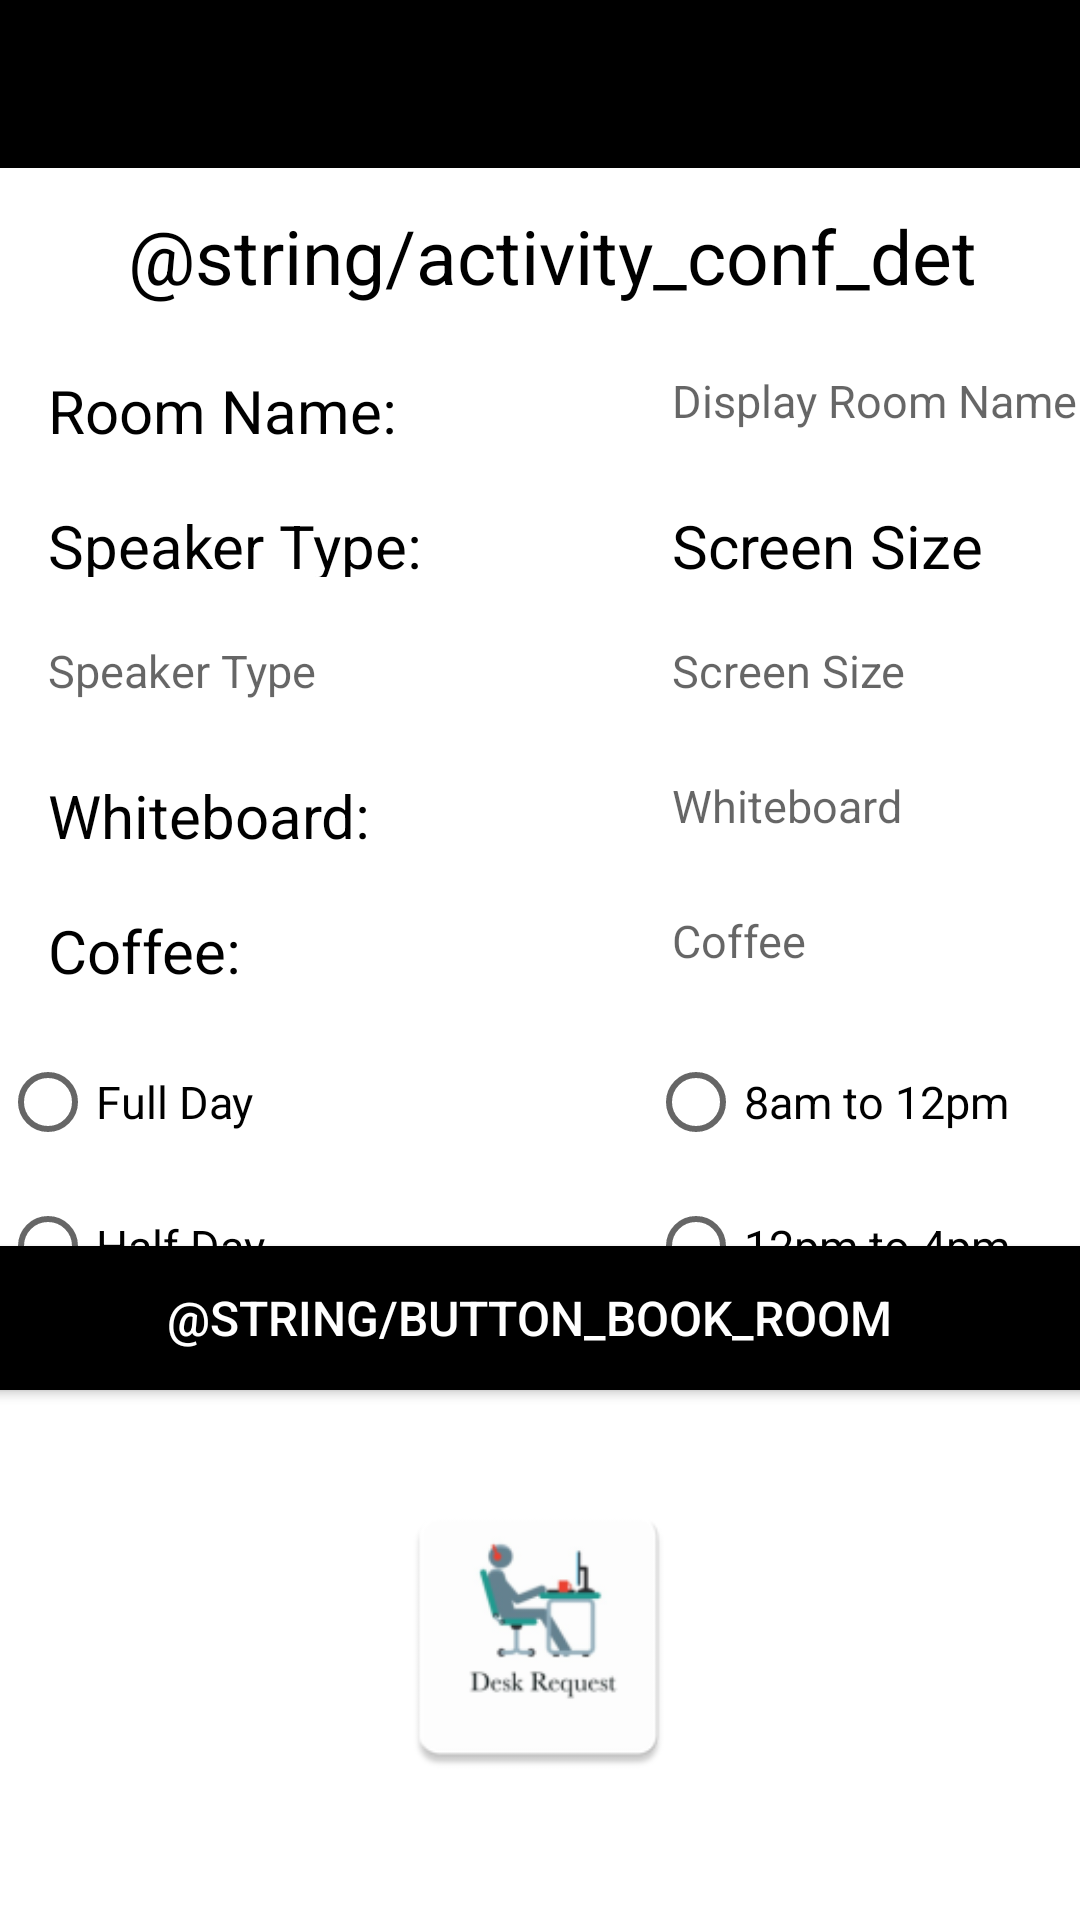

Reconstruct the res/layout file that produces this screen, plus the resources it refers to.
<!-- AndroidManifest.xml: application theme AppTheme -->
<!-- res/layout/activity_conf_details.xml -->
<?xml version="1.0" encoding="utf-8"?>
<androidx.constraintlayout.widget.ConstraintLayout xmlns:android="http://schemas.android.com/apk/res/android"
    xmlns:app="http://schemas.android.com/apk/res-auto"
    xmlns:tools="http://schemas.android.com/tools"
    android:layout_width="match_parent"
    android:layout_height="match_parent"
    android:layout_gravity="center"
    tools:context="org.wit.deskrequest.views.desk.DeskView">

  <RelativeLayout
      android:layout_width="match_parent"
      android:layout_height="wrap_content"
      app:layout_constraintBottom_toBottomOf="parent"
      app:layout_constraintTop_toTopOf="parent"
      app:layout_constraintVertical_bias="0.0"
      tools:layout_editor_absoluteX="-16dp">

    <com.google.android.material.appbar.AppBarLayout
        android:id="@+id/appBarLayout"
        android:layout_width="match_parent"
        android:layout_height="wrap_content"
        android:background="@color/colorPrimary"
        android:fitsSystemWindows="true"
        app:elevation="0dip"
        app:theme="@style/ThemeOverlay.AppCompat.Dark.ActionBar">

      <androidx.appcompat.widget.Toolbar
          android:id="@+id/toolbar"
          android:layout_width="match_parent"
          android:layout_height="wrap_content"
          app:titleTextColor="@color/colorText" />

    </com.google.android.material.appbar.AppBarLayout>


    <androidx.constraintlayout.widget.ConstraintLayout
        android:layout_width="match_parent"
        android:layout_height="wrap_content"
        android:layout_alignTop="@+id/appBarLayout"
        android:layout_alignParentBottom="true"
        android:layout_marginTop="11dp"
        android:layout_marginBottom="-11dp">


      <Button
          android:id="@+id/bookConf"
          android:layout_width="379dp"
          android:layout_height="wrap_content"
          android:layout_marginTop="80dp"
          android:layout_marginEnd="8dp"
          android:background="@color/colorPrimaryDark"
          android:paddingTop="8dp"
          android:paddingBottom="8dp"
          android:text="@string/button_book_room"
          android:textColor="@color/colorText"
          android:textSize="16sp"
          app:layout_constraintEnd_toEndOf="parent"
          app:layout_constraintStart_toStartOf="parent"
          app:layout_constraintTop_toBottomOf="@+id/coffeeField" />

      <TextView
          android:id="@+id/confInfo"
          android:layout_width="match_parent"
          android:layout_height="50dp"
          android:layout_marginStart="8dp"
          android:layout_marginTop="60dp"
          android:autofillHints=""
          android:gravity="center_horizontal"
          android:maxLength="25"
          android:maxLines="1"
          android:padding="8dp"
          android:text="@string/activity_conf_details"
          android:textColor="@color/colorPrimaryDark"
          android:textSize="25sp"
          app:layout_constraintStart_toStartOf="parent"
          app:layout_constraintTop_toTopOf="parent" />

      <TextView
          android:id="@+id/confName"
          android:layout_width="200dp"
          android:layout_height="40dp"
          android:layout_marginStart="8dp"
          android:layout_marginTop="5dp"
          android:autofillHints=""
          android:maxLength="25"
          android:maxLines="1"
          android:padding="8dp"
          android:text="Room Name: "
          android:textColor="@color/colorPrimaryDark"
          android:textSize="20sp"
          app:layout_constraintStart_toStartOf="parent"
          app:layout_constraintTop_toBottomOf="@id/confInfo" />

      <TextView
          android:id="@+id/confNameField"
          android:layout_width="200dp"
          android:layout_height="40dp"
          android:layout_marginStart="8dp"
          android:layout_marginTop="5dp"
          android:autofillHints=""
          android:hint="Display Room Name"
          android:maxLength="25"
          android:maxLines="1"
          android:padding="8dp"
          android:textColor="@color/colorBotNavText"
          android:textSize="15sp"
          app:layout_constraintStart_toEndOf="@id/confName"
          app:layout_constraintTop_toBottomOf="@id/confInfo" />

      <TextView
          android:id="@+id/speakerType"
          android:layout_width="200dp"
          android:layout_height="40dp"
          android:layout_marginStart="8dp"
          android:layout_marginTop="5dp"
          android:autofillHints=""
          android:maxLength="25"
          android:maxLines="1"
          android:padding="8dp"
          android:text="Speaker Type: "
          android:textColor="@color/colorPrimaryDark"
          android:textSize="20sp"
          app:layout_constraintStart_toStartOf="parent"
          app:layout_constraintTop_toBottomOf="@id/confName" />

      <TextView
          android:id="@+id/screenSize"
          android:layout_width="200dp"
          android:layout_height="40dp"
          android:layout_marginStart="8dp"
          android:layout_marginTop="5dp"
          android:autofillHints=""
          android:maxLength="25"
          android:maxLines="1"
          android:padding="8dp"
          android:text="Screen Size"
          android:textColor="@color/colorPrimaryDark"
          android:textSize="20sp"
          app:layout_constraintStart_toEndOf="@id/speakerType"
          app:layout_constraintTop_toBottomOf="@id/confName" />

      <TextView
          android:id="@+id/speakerTypeField"
          android:layout_width="200dp"
          android:layout_height="40dp"
          android:layout_marginStart="8dp"
          android:layout_marginTop="5dp"
          android:autofillHints=""
          android:hint="Speaker Type"
          android:maxLength="25"
          android:maxLines="1"
          android:padding="8dp"
          android:textColor="@color/colorBotNavText"
          android:textSize="15sp"
          app:layout_constraintStart_toStartOf="parent"
          app:layout_constraintTop_toBottomOf="@id/speakerType" />

      <TextView
          android:id="@+id/screenSizeField"
          android:layout_width="200dp"
          android:layout_height="40dp"
          android:layout_marginStart="8dp"
          android:layout_marginTop="5dp"
          android:autofillHints=""
          android:hint="Screen Size"
          android:maxLength="25"
          android:maxLines="1"
          android:padding="8dp"
          android:textColor="@color/colorBotNavText"
          android:textSize="15sp"
          app:layout_constraintStart_toEndOf="@id/speakerType"
          app:layout_constraintTop_toBottomOf="@id/screenSize" />

      <TextView
          android:id="@+id/whiteboard"
          android:layout_width="200dp"
          android:layout_height="40dp"
          android:layout_marginStart="8dp"
          android:layout_marginTop="5dp"
          android:autofillHints=""
          android:maxLength="25"
          android:maxLines="1"
          android:padding="8dp"
          android:text="Whiteboard: "
          android:textColor="@color/colorPrimaryDark"
          android:textSize="20sp"
          app:layout_constraintStart_toStartOf="parent"
          app:layout_constraintTop_toBottomOf="@id/speakerTypeField" />

      <TextView
          android:id="@+id/whiteboardField"
          android:layout_width="200dp"
          android:layout_height="40dp"
          android:layout_marginStart="8dp"
          android:layout_marginTop="5dp"
          android:autofillHints=""
          android:hint="Whiteboard"
          android:maxLength="25"
          android:maxLines="1"
          android:padding="8dp"
          android:textColor="@color/colorBotNavText"
          android:textSize="15sp"
          app:layout_constraintStart_toEndOf="@id/whiteboard"
          app:layout_constraintTop_toBottomOf="@id/screenSizeField" />

      <TextView
          android:id="@+id/coffee"
          android:layout_width="200dp"
          android:layout_height="40dp"
          android:layout_marginStart="8dp"
          android:layout_marginTop="5dp"
          android:autofillHints=""
          android:maxLength="25"
          android:maxLines="1"
          android:padding="8dp"
          android:text="Coffee: "
          android:textColor="@color/colorPrimaryDark"
          android:textSize="20sp"
          app:layout_constraintStart_toStartOf="parent"
          app:layout_constraintTop_toBottomOf="@id/whiteboard" />

      <TextView
          android:id="@+id/coffeeField"
          android:layout_width="200dp"
          android:layout_height="40dp"
          android:layout_marginStart="8dp"
          android:layout_marginTop="5dp"
          android:autofillHints=""
          android:hint="Coffee"
          android:maxLength="25"
          android:maxLines="1"
          android:padding="8dp"
          android:textColor="@color/colorBotNavText"
          android:textSize="15sp"
          app:layout_constraintStart_toEndOf="@id/coffee"
          app:layout_constraintTop_toBottomOf="@id/whiteboardField" />



      <RadioGroup android:id="@+id/duration_rg"
          android:layout_width="wrap_content"
          android:layout_height="wrap_content"
          android:layout_marginStart="8dp"
          android:layout_marginTop="8dp"
          android:orientation="vertical"
          android:textSize="15sp"
          app:layout_constraintStart_toEndOf="@id/coffee"
          app:layout_constraintTop_toBottomOf="@id/coffeeField">

        <RadioButton
            android:id="@+id/duration_am"
            android:layout_width="wrap_content"
            android:layout_height="wrap_content"
            android:text="@string/select_am"
            android:textSize="15sp" />
        <RadioButton android:id="@+id/duration_pm"
            android:layout_width="wrap_content"
            android:layout_height="wrap_content"
            android:text="@string/select_pm"
            android:textSize="15sp"/>
      </RadioGroup>

      <RadioGroup android:id="@+id/duration_rg2"
          android:layout_width="wrap_content"
          android:layout_height="wrap_content"
          android:layout_marginStart="8dp"
          android:layout_marginTop="8dp"
          android:orientation="vertical"
          android:textSize="15sp"
          app:layout_constraintTop_toBottomOf="@id/coffeeField">
        <RadioButton
            android:id="@+id/duration_full"
            android:layout_width="wrap_content"
            android:layout_height="wrap_content"
            android:text="@string/select_full"
            android:textSize="15sp"/>
        <RadioButton android:id="@+id/duration_half"
            android:layout_width="wrap_content"
            android:layout_height="wrap_content"
            android:text="@string/select_half"
            android:textSize="15sp"/>
      </RadioGroup>

      <ImageView
          android:id="@+id/deskrequestImage"
          android:layout_width="0dp"
          android:layout_height="100dp"
          android:layout_marginStart="4dp"
          android:layout_marginTop="32dp"
          android:layout_marginEnd="5dp"
          app:layout_constraintEnd_toEndOf="parent"
          app:layout_constraintHorizontal_bias="0.503"
          app:layout_constraintStart_toStartOf="parent"
          app:layout_constraintTop_toBottomOf="@+id/bookConf"
          app:srcCompat="@mipmap/ic_launcher" />


    </androidx.constraintlayout.widget.ConstraintLayout>


  </RelativeLayout>
</androidx.constraintlayout.widget.ConstraintLayout>
<!-- resources referenced by this layout -->
<resources>
  <color name="colorBotNavText">#808080</color>
  <color name="colorPrimary">#000000</color>
  <color name="colorPrimaryDark">#000000</color>
  <color name="colorText">#FFFFFF</color>
  <!-- mipmap ic_launcher: png bitmap (mipmap-hdpi, 2731 bytes) -->
  <string name="select_am">8am to 12pm</string>
  <string name="select_full">Full Day</string>
  <string name="select_half">Half Day</string>
  <string name="select_pm">12pm to 4pm</string>
</resources>
